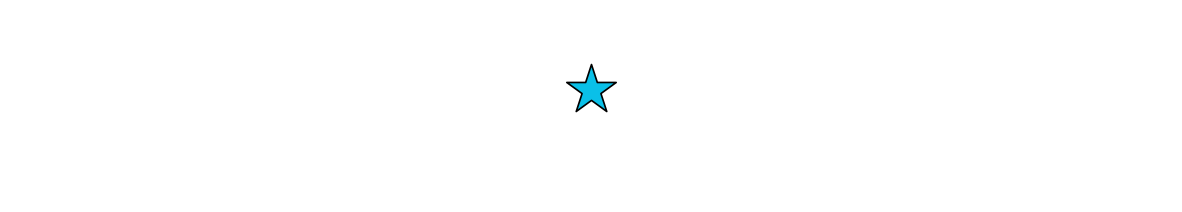

Write the Python code that produced this figure.
from pathlib import Path

import matplotlib.pyplot as plt
import numpy as np


OUTPUT_DIRECTORIES = (
    Path(r"C:\Users\Herman\OneDrive - Univerzita Karlova\Konference\IWIS\IWIS 2026"),
    Path(r"C:\Users\Herman\Python\WE\others-tests\Konference\IWIS 2026"),
)
OUTPUT_FILENAME = "violet_star.svg"

x_positions = np.arange(1, 2)
def create_rainbow_stars() -> None:
    number_of_stars = len(x_positions)
    y_positions = np.zeros(number_of_stars)
    colors = plt.get_cmap("rainbow")(np.linspace(0, 1, 12))

    fig, ax = plt.subplots(figsize=(15, 2.5))
    ax.scatter(
        x_positions,
        y_positions,
        marker="*",
        s=1400,
        c=colors[3],
        edgecolors="black",
        linewidths=1.2,
    )
    ax.set_xlim(min(x_positions) - 1, max(x_positions) + 1)
    ax.set_ylim(-1.4, 1)

    for i, x_position in enumerate(x_positions[2::3]):
        ax.text(
            x_position,
            -0.55,
            r"$f_{\mathrm{" + str(3*(i+1)) + "}}$",
            ha="center",
            va="top",
            color="black",
            fontsize=30,
        )

    plt.axis("off")
    fig = plt.gcf()
    fig.patch.set_alpha(0)

    for output_directory in OUTPUT_DIRECTORIES:
        output_directory.mkdir(parents=True, exist_ok=True)
        fig.savefig(
            output_directory / OUTPUT_FILENAME,
            format="svg",
            transparent=True,
            bbox_inches="tight",
            pad_inches=0.05,
        )

    plt.show()


if __name__ == "__main__":
    create_rainbow_stars()
